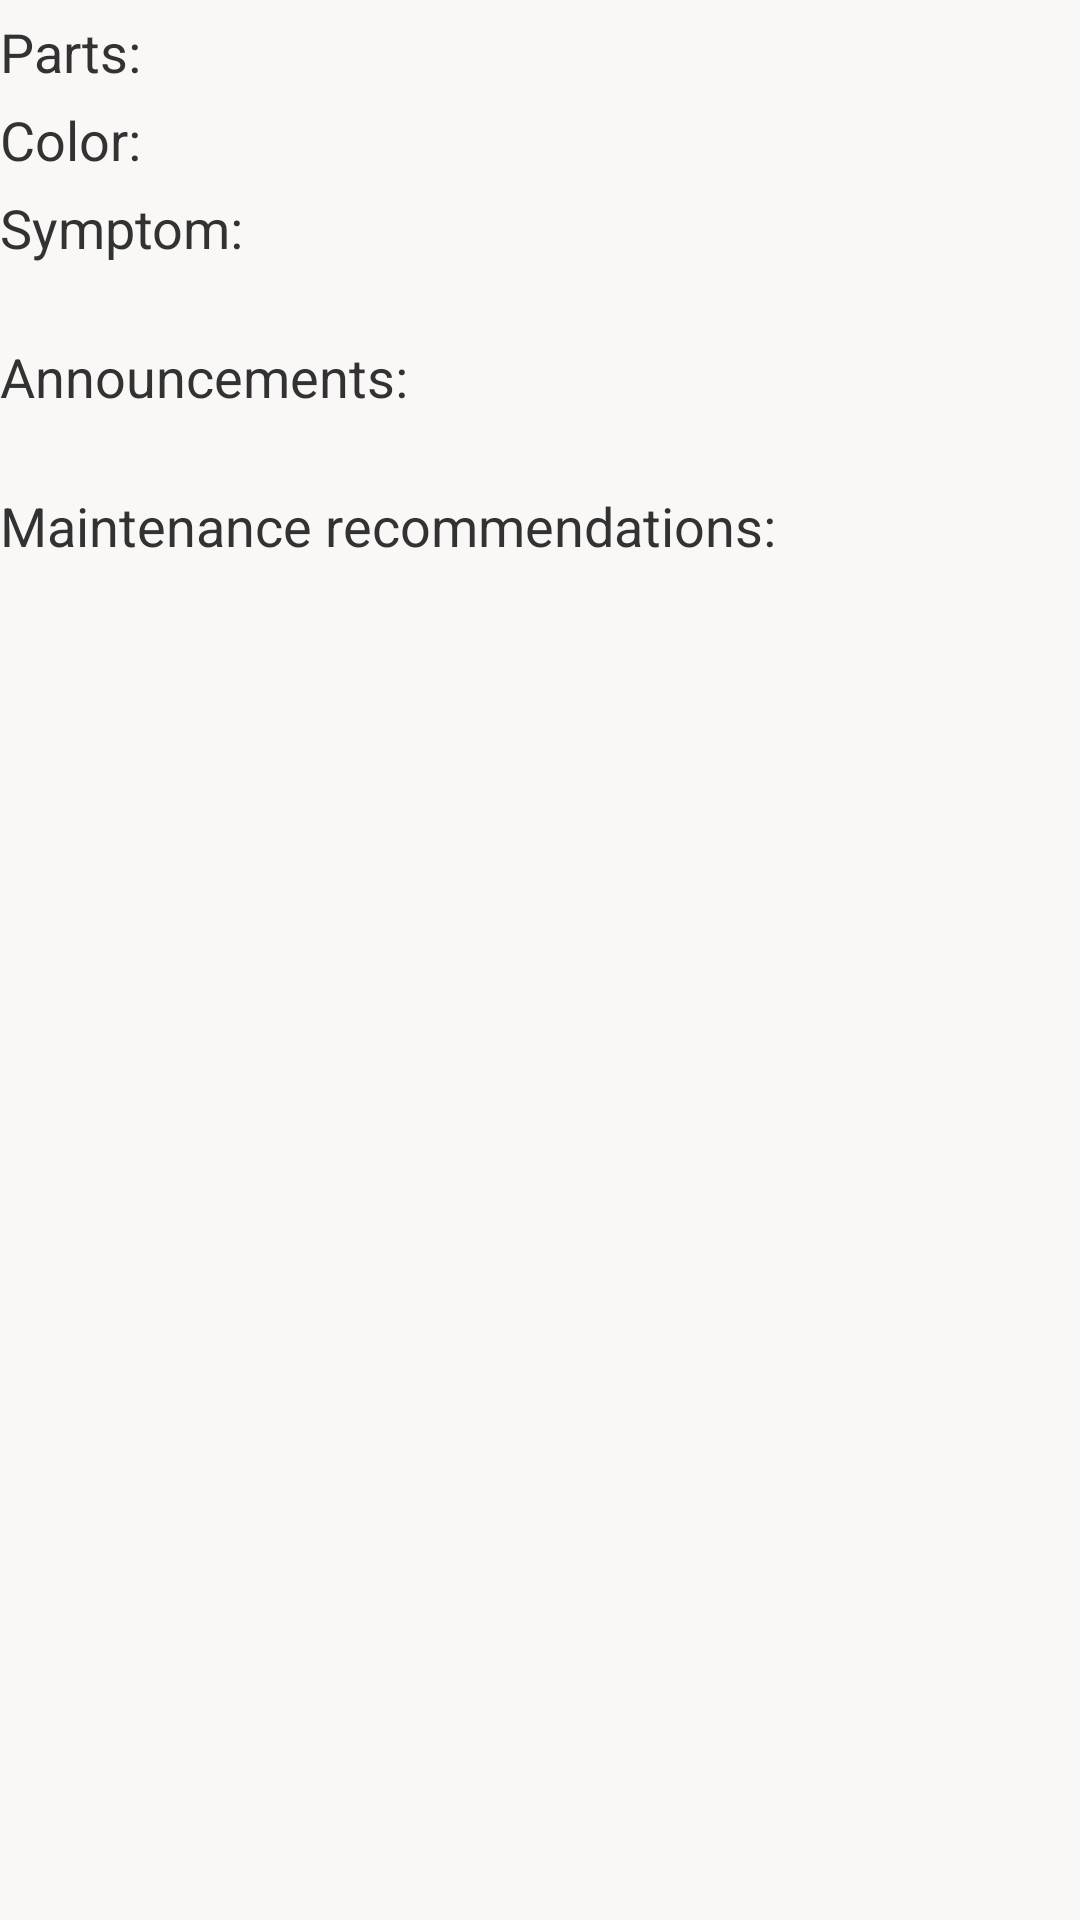

Android layout source for this screen:
<!-- AndroidManifest.xml: application theme AppTheme -->
<!-- res/layout/irisreport_detail.xml -->
<?xml version="1.0" encoding="utf-8"?>
<LinearLayout
	xmlns:android="http://schemas.android.com/apk/res/android"
    android:orientation="vertical"
    android:layout_width="fill_parent"
    android:layout_height="fill_parent"
    android:background="@color/bg"
    >
    <LinearLayout 
    	android:layout_width="fill_parent"
    	android:layout_height="wrap_content"
    	android:orientation="vertical">
    	<View 
    		android:layout_width="fill_parent"
    		android:layout_height="5dp"/>
    	<LinearLayout 
    		android:layout_width="fill_parent"
    		android:layout_height="wrap_content"
    		android:orientation="vertical">
    		<LinearLayout
    			android:layout_width="wrap_content"
    			android:layout_height="wrap_content" 
    			android:orientation="horizontal"
    			android:background="@drawable/quad_corner_bg">
    			<TextView     		
    				android:layout_width="wrap_content"
    				android:layout_height="wrap_content"
    				android:textSize="18.0sp"
    				android:text="@string/iris_result_organ_name"/>
    			<TextView  
    				android:id="@+id/irisreport_result_organ_name"   		
    				android:layout_width="wrap_content"
    				android:layout_height="wrap_content"
    				android:textSize="18.0sp"/>	
    		</LinearLayout>
    		<View 
    		android:layout_width="fill_parent"
    		android:layout_height="5dp"/>
    		<LinearLayout
    			android:layout_width="wrap_content"
    			android:layout_height="wrap_content" 
    			android:orientation="horizontal"
    			android:background="@drawable/quad_corner_bg">
    			<TextView     			
    				android:layout_width="wrap_content"
    				android:layout_height="wrap_content"
    				android:textSize="18.0sp"
    				android:text="@string/iris_result_color"/>
    			<TextView    
    				android:id="@+id/irisreport_result_color" 			
    				android:layout_width="wrap_content"
    				android:layout_height="wrap_content"
    				android:textSize="18.0sp"/>
    		</LinearLayout>
    	</LinearLayout>
    	<View 
    		android:layout_width="fill_parent"
    		android:layout_height="5dp"/>
    	<LinearLayout
    		android:layout_width="fill_parent"
    		android:layout_height="wrap_content"
    		android:orientation="vertical"
    		android:background="@drawable/quad_corner_bg">
    		<TextView 
    			android:layout_width="wrap_content"
    			android:layout_height="wrap_content"
    			android:textSize="18.0sp"
    			android:text="@string/iris_result_symptomDesc"/>
    		<TextView 
    			android:id="@+id/irisreport_result_symptomDesc"
    			android:layout_width="wrap_content"
    			android:layout_height="wrap_content"
    			android:textSize="15.0sp"
    			android:textColor="@color/gray"/>	
    	</LinearLayout>
    	<View 
    		android:layout_width="fill_parent"
    		android:layout_height="5dp"/>
    	<LinearLayout
    		android:layout_width="fill_parent"
    		android:layout_height="wrap_content"
    		android:orientation="vertical"
    		android:background="@drawable/quad_corner_bg">
    		<TextView 
    			android:layout_width="wrap_content"
    			android:layout_height="wrap_content"
    			android:textSize="18.0sp"
    			android:text="@string/iris_result_announcements"/>
    		<TextView 
    			android:id="@+id/irisreport_result_announcements"
    			android:layout_width="wrap_content"
    			android:layout_height="wrap_content"
    			android:textSize="15.0sp"
    			android:textColor="@color/gray"/>	
    	</LinearLayout>
    	<View 
    		android:layout_width="fill_parent"
    		android:layout_height="5dp"/>
    	<LinearLayout
    		android:layout_width="fill_parent"
    		android:layout_height="wrap_content"
    		android:orientation="vertical"
    		android:background="@drawable/quad_corner_bg">
    		<TextView 
    			android:layout_width="wrap_content"
    			android:layout_height="wrap_content"
    			android:textSize="18.0sp"
    			android:text="@string/iris_result_maintenanceSuggestion"/>
    		<TextView 
    			android:id="@+id/irisreport_result_maintenanceSuggestion"
    			android:layout_width="wrap_content"
    			android:layout_height="wrap_content"
    			android:textSize="15.0sp"
    			android:textColor="@color/gray"/>	
    	</LinearLayout>
    	<View 
    		android:layout_width="fill_parent"
    		android:layout_height="5dp"/>
    </LinearLayout>        
</LinearLayout>
<!-- resources referenced by this layout -->
<resources>
  <color name="bg">#ffFAF8F6</color>
  <color name="gray">#ffcccccc</color>
  <string name="iris_result_announcements">Announcements:</string>
  <string name="iris_result_color">Color:</string>
  <string name="iris_result_maintenanceSuggestion">Maintenance recommendations:</string>
  <string name="iris_result_organ_name">Parts:</string>
  <string name="iris_result_symptomDesc">Symptom:</string>
  <style name="AppTheme" parent="AppBaseTheme">
          
          <item name="android:windowAnimationStyle">@style/anim_activity</item>
      </style>
  <style name="AppBaseTheme" parent="android:Theme.Light">
          
      </style>
  <style name="anim_activity" mce_bogus="1" parent="@android:style/Animation.Activity">
          <item name="android:activityOpenEnterAnimation">@anim/zoomin</item>
          <item name="android:activityOpenExitAnimation">@anim/zoomout</item>
          <item name="android:activityCloseEnterAnimation">@anim/zoomin</item>
          <item name="android:activityCloseExitAnimation">@anim/zoomout</item>
      </style>
</resources>
